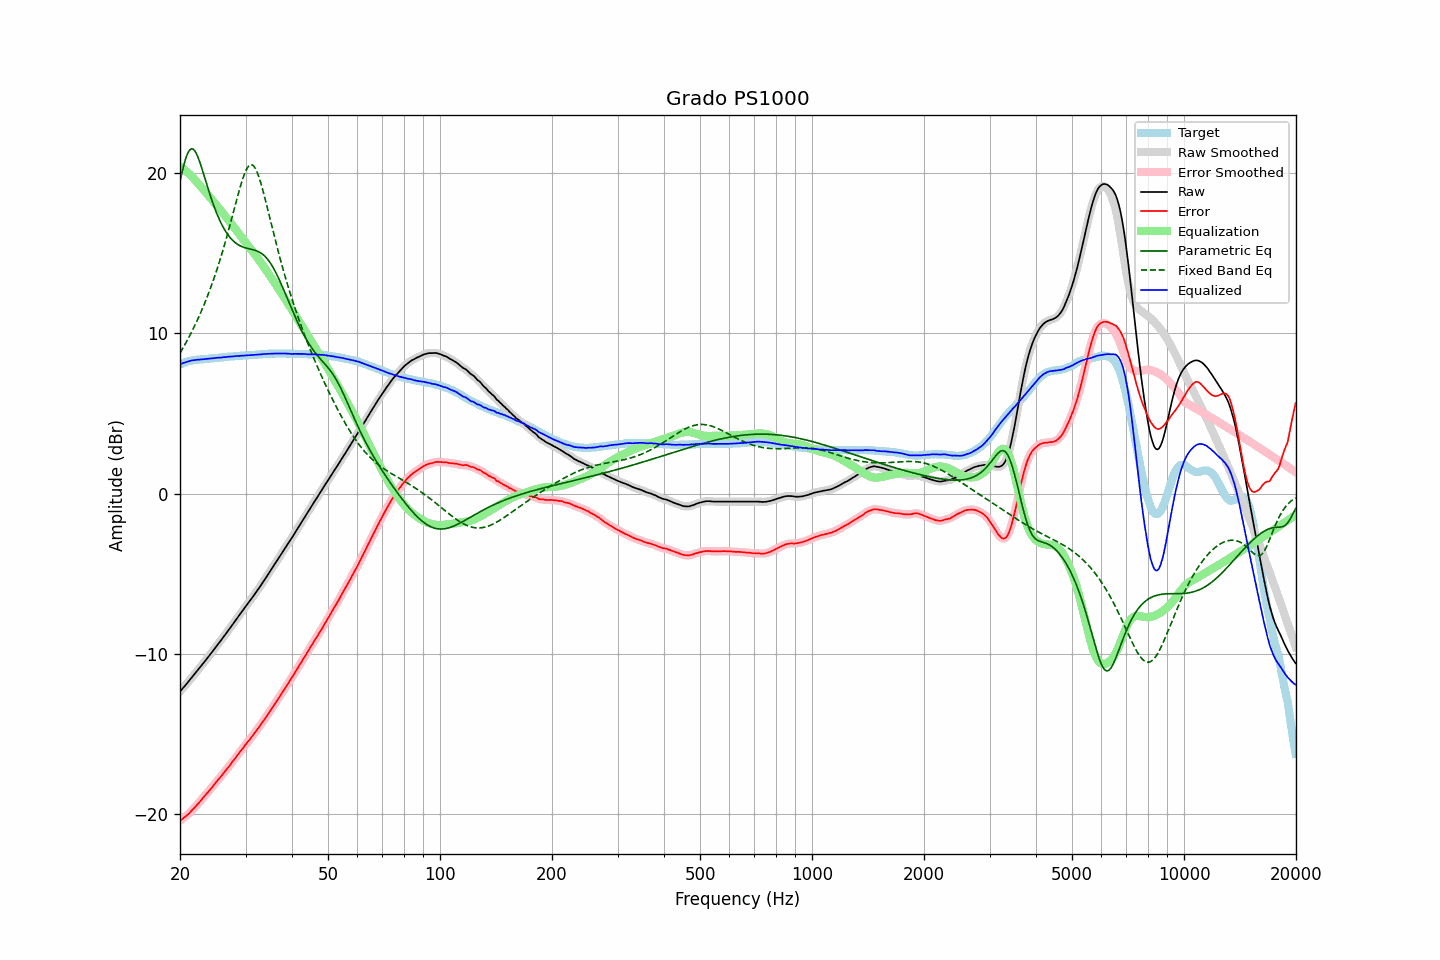

Data behind this chart, as committed beside it:
frequency, raw, error, smoothed, error_smoothed, equalization, parametric_eq, fixed_band_eq, equalized_raw, equalized_smoothed, target
20.00, -12.38, -20.45, -12.37, -20.45, 20.45, 19.51, 8.78, 8.07, 8.07, 8.07
20.20, -12.26, -20.37, -12.26, -20.37, 20.37, 19.96, 8.95, 8.12, 8.12, 8.11
20.40, -12.14, -20.29, -12.14, -20.29, 20.29, 20.37, 9.12, 8.16, 8.15, 8.15
20.61, -12.03, -20.21, -12.02, -20.21, 20.21, 20.75, 9.30, 8.18, 8.19, 8.18
20.81, -11.91, -20.13, -11.91, -20.13, 20.12, 21.06, 9.48, 8.22, 8.22, 8.22
21.02, -11.79, -20.05, -11.79, -20.04, 20.03, 21.30, 9.67, 8.25, 8.25, 8.26
21.23, -11.67, -19.95, -11.66, -19.95, 19.94, 21.46, 9.86, 8.27, 8.28, 8.28
21.44, -11.53, -19.84, -11.54, -19.84, 19.84, 21.54, 10.05, 8.31, 8.30, 8.30
21.66, -11.42, -19.74, -11.42, -19.74, 19.74, 21.53, 10.25, 8.32, 8.32, 8.32
21.87, -11.29, -19.63, -11.29, -19.63, 19.63, 21.44, 10.46, 8.34, 8.34, 8.33
22.09, -11.17, -19.53, -11.17, -19.52, 19.52, 21.28, 10.67, 8.35, 8.35, 8.35
22.31, -11.04, -19.41, -11.05, -19.41, 19.41, 21.06, 10.88, 8.37, 8.36, 8.36
22.54, -10.93, -19.30, -10.92, -19.30, 19.29, 20.80, 11.11, 8.37, 8.37, 8.37
22.76, -10.80, -19.18, -10.80, -19.18, 19.18, 20.50, 11.33, 8.38, 8.38, 8.38
22.99, -10.68, -19.06, -10.67, -19.06, 19.06, 20.18, 11.57, 8.38, 8.39, 8.38
23.22, -10.55, -18.94, -10.55, -18.94, 18.94, 19.86, 11.81, 8.40, 8.40, 8.39
23.45, -10.42, -18.82, -10.42, -18.82, 18.82, 19.53, 12.06, 8.41, 8.41, 8.40
23.69, -10.29, -18.70, -10.29, -18.70, 18.70, 19.20, 12.31, 8.42, 8.42, 8.41
23.92, -10.15, -18.58, -10.16, -18.58, 18.58, 18.88, 12.57, 8.43, 8.43, 8.42
24.16, -10.03, -18.47, -10.03, -18.47, 18.46, 18.57, 12.84, 8.44, 8.44, 8.44
24.40, -9.89, -18.36, -9.90, -18.35, 18.34, 18.27, 13.12, 8.45, 8.45, 8.46
24.65, -9.77, -18.22, -9.76, -18.22, 18.22, 17.99, 13.41, 8.45, 8.46, 8.45
24.89, -9.63, -18.10, -9.63, -18.09, 18.10, 17.72, 13.70, 8.47, 8.47, 8.46
25.14, -9.49, -17.97, -9.50, -17.97, 17.98, 17.47, 14.00, 8.48, 8.48, 8.47
25.39, -9.36, -17.85, -9.37, -17.85, 17.85, 17.23, 14.31, 8.49, 8.49, 8.48
25.65, -9.24, -17.74, -9.23, -17.73, 17.73, 17.01, 14.63, 8.49, 8.50, 8.50
25.91, -9.11, -17.61, -9.10, -17.61, 17.61, 16.81, 14.96, 8.50, 8.50, 8.50
26.16, -8.96, -17.48, -8.97, -17.48, 17.48, 16.62, 15.30, 8.52, 8.51, 8.51
26.43, -8.84, -17.36, -8.83, -17.36, 17.36, 16.45, 15.65, 8.52, 8.53, 8.52
26.69, -8.70, -17.23, -8.70, -17.23, 17.23, 16.29, 16.01, 8.54, 8.54, 8.53
26.96, -8.56, -17.11, -8.56, -17.11, 17.11, 16.14, 16.37, 8.55, 8.54, 8.55
27.23, -8.43, -16.99, -8.42, -16.98, 16.98, 16.02, 16.74, 8.55, 8.55, 8.56
27.50, -8.29, -16.85, -8.29, -16.85, 16.85, 15.90, 17.12, 8.56, 8.56, 8.56
27.77, -8.14, -16.71, -8.15, -16.72, 16.72, 15.80, 17.50, 8.57, 8.57, 8.56
28.05, -8.01, -16.59, -8.01, -16.58, 16.58, 15.71, 17.88, 8.58, 8.58, 8.58
28.33, -7.87, -16.45, -7.87, -16.45, 16.45, 15.63, 18.26, 8.59, 8.59, 8.58
28.62, -7.73, -16.32, -7.73, -16.32, 16.32, 15.56, 18.63, 8.59, 8.59, 8.59
28.90, -7.59, -16.19, -7.59, -16.19, 16.19, 15.50, 19.00, 8.60, 8.60, 8.60
29.19, -7.45, -16.05, -7.45, -16.06, 16.06, 15.45, 19.34, 8.61, 8.61, 8.60
29.48, -7.31, -15.94, -7.30, -15.93, 15.93, 15.41, 19.66, 8.62, 8.62, 8.63
29.78, -7.17, -15.79, -7.17, -15.79, 15.80, 15.37, 19.94, 8.63, 8.63, 8.62
30.08, -7.03, -15.66, -7.03, -15.66, 15.67, 15.34, 20.18, 8.64, 8.64, 8.63
30.38, -6.90, -15.53, -6.90, -15.54, 15.54, 15.31, 20.37, 8.64, 8.64, 8.63
30.68, -6.77, -15.42, -6.77, -15.41, 15.41, 15.29, 20.49, 8.64, 8.64, 8.65
30.99, -6.64, -15.29, -6.63, -15.29, 15.28, 15.27, 20.55, 8.64, 8.65, 8.65
31.30, -6.50, -15.15, -6.50, -15.16, 15.15, 15.24, 20.53, 8.65, 8.65, 8.65
31.61, -6.36, -15.02, -6.36, -15.02, 15.02, 15.22, 20.45, 8.66, 8.66, 8.66
31.93, -6.22, -14.89, -6.22, -14.89, 14.89, 15.18, 20.29, 8.67, 8.67, 8.67
32.24, -6.07, -14.75, -6.07, -14.75, 14.75, 15.15, 20.08, 8.68, 8.68, 8.67
32.57, -5.93, -14.62, -5.93, -14.62, 14.62, 15.10, 19.81, 8.69, 8.68, 8.69
32.89, -5.78, -14.48, -5.78, -14.48, 14.48, 15.05, 19.49, 8.69, 8.69, 8.69
33.22, -5.64, -14.34, -5.63, -14.34, 14.33, 14.98, 19.15, 8.70, 8.70, 8.70
33.55, -5.47, -14.19, -5.48, -14.19, 14.19, 14.90, 18.77, 8.72, 8.71, 8.71
33.89, -5.33, -14.05, -5.33, -14.05, 14.05, 14.81, 18.38, 8.72, 8.72, 8.72
34.23, -5.18, -13.90, -5.17, -13.90, 13.90, 14.70, 17.98, 8.72, 8.73, 8.72
34.57, -5.02, -13.75, -5.02, -13.75, 13.75, 14.57, 17.57, 8.73, 8.73, 8.73
34.92, -4.87, -13.60, -4.87, -13.60, 13.60, 14.43, 17.16, 8.73, 8.73, 8.73
35.27, -4.71, -13.45, -4.71, -13.45, 13.45, 14.28, 16.75, 8.74, 8.74, 8.74
35.62, -4.56, -13.30, -4.55, -13.30, 13.30, 14.11, 16.34, 8.74, 8.74, 8.74
35.97, -4.39, -13.14, -4.40, -13.14, 13.15, 13.92, 15.94, 8.75, 8.75, 8.74
... 635 more rows
